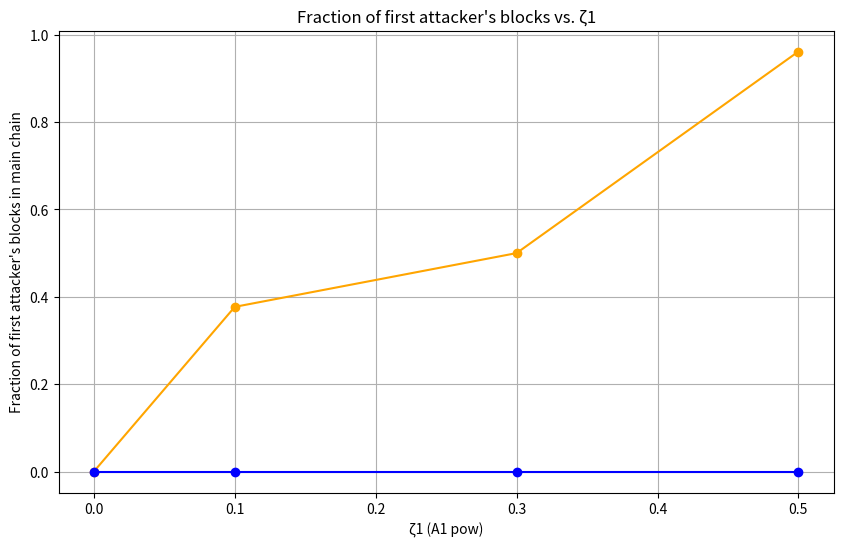
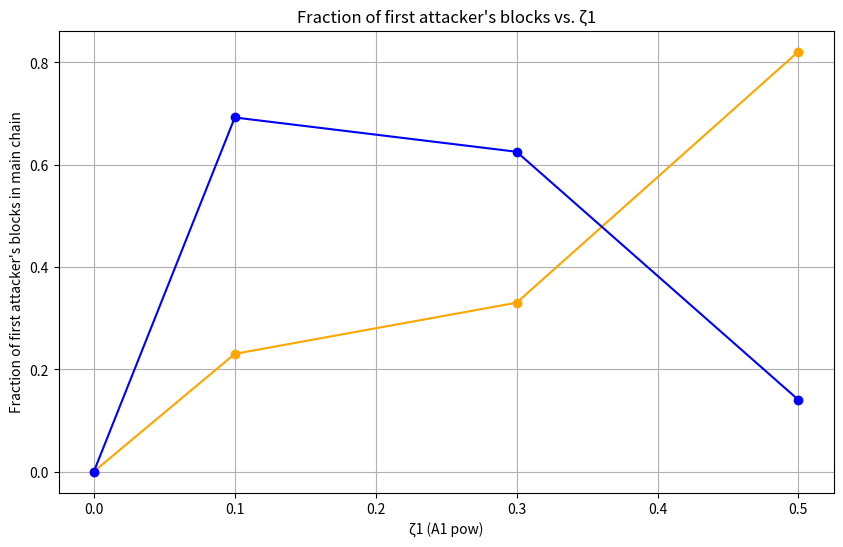

Generate these figures, in order, with matplotlib:
import matplotlib.pyplot as plt

# Define the data from the table
A1_pow = [0, 0.1, 0.3, 0.5]
MPU11_adv = [0, 0.37692, 0.5, 0.9615]
MPU12_adv = [0, 0, 0, 0]


# Plotting A1_pow against MPU1_adv
sorted_indices = sorted(range(len(A1_pow)), key=lambda k: A1_pow[k])
A1_pow_sorted = [A1_pow[i] for i in sorted_indices]
MPU1_adv_sorted = [MPU11_adv[i] for i in sorted_indices]
MPU2_adv_sorted = [MPU12_adv[i] for i in sorted_indices]

# Plotting
plt.figure(figsize=(10, 6))
plt.plot(A1_pow_sorted, MPU1_adv_sorted, marker="o", color="orange")
plt.plot(A1_pow_sorted, MPU2_adv_sorted, marker="o", color="blue")

# Adding labels and title
plt.xlabel("ζ1 (A1 pow)")
plt.ylabel("Fraction of first attacker's blocks in main chain")
plt.title("Fraction of first attacker's blocks vs. ζ1")

# Show grid
plt.grid(True)

# Show plot
plt.show()


import matplotlib.pyplot as plt

# Define the data from the table
A1_pow = [0, 0.1, 0.3, 0.5]
MPU11_adv = [0, 0.23, 0.33, 0.821]
MPU12_adv = [0, 0.692, 0.625, 0.14]


# Plotting A1_pow against MPU1_adv
sorted_indices = sorted(range(len(A1_pow)), key=lambda k: A1_pow[k])
A1_pow_sorted = [A1_pow[i] for i in sorted_indices]
MPU1_adv_sorted = [MPU11_adv[i] for i in sorted_indices]
MPU2_adv_sorted = [MPU12_adv[i] for i in sorted_indices]

# Plotting
plt.figure(figsize=(10, 6))
plt.plot(A1_pow_sorted, MPU1_adv_sorted, marker="o", color="orange")
plt.plot(A1_pow_sorted, MPU2_adv_sorted, marker="o", color="blue")

# Adding labels and title
plt.xlabel("ζ1 (A1 pow)")
plt.ylabel("Fraction of first attacker's blocks in main chain")
plt.title("Fraction of first attacker's blocks vs. ζ1")

# Show grid
plt.grid(True)

# Show plot
plt.show()
